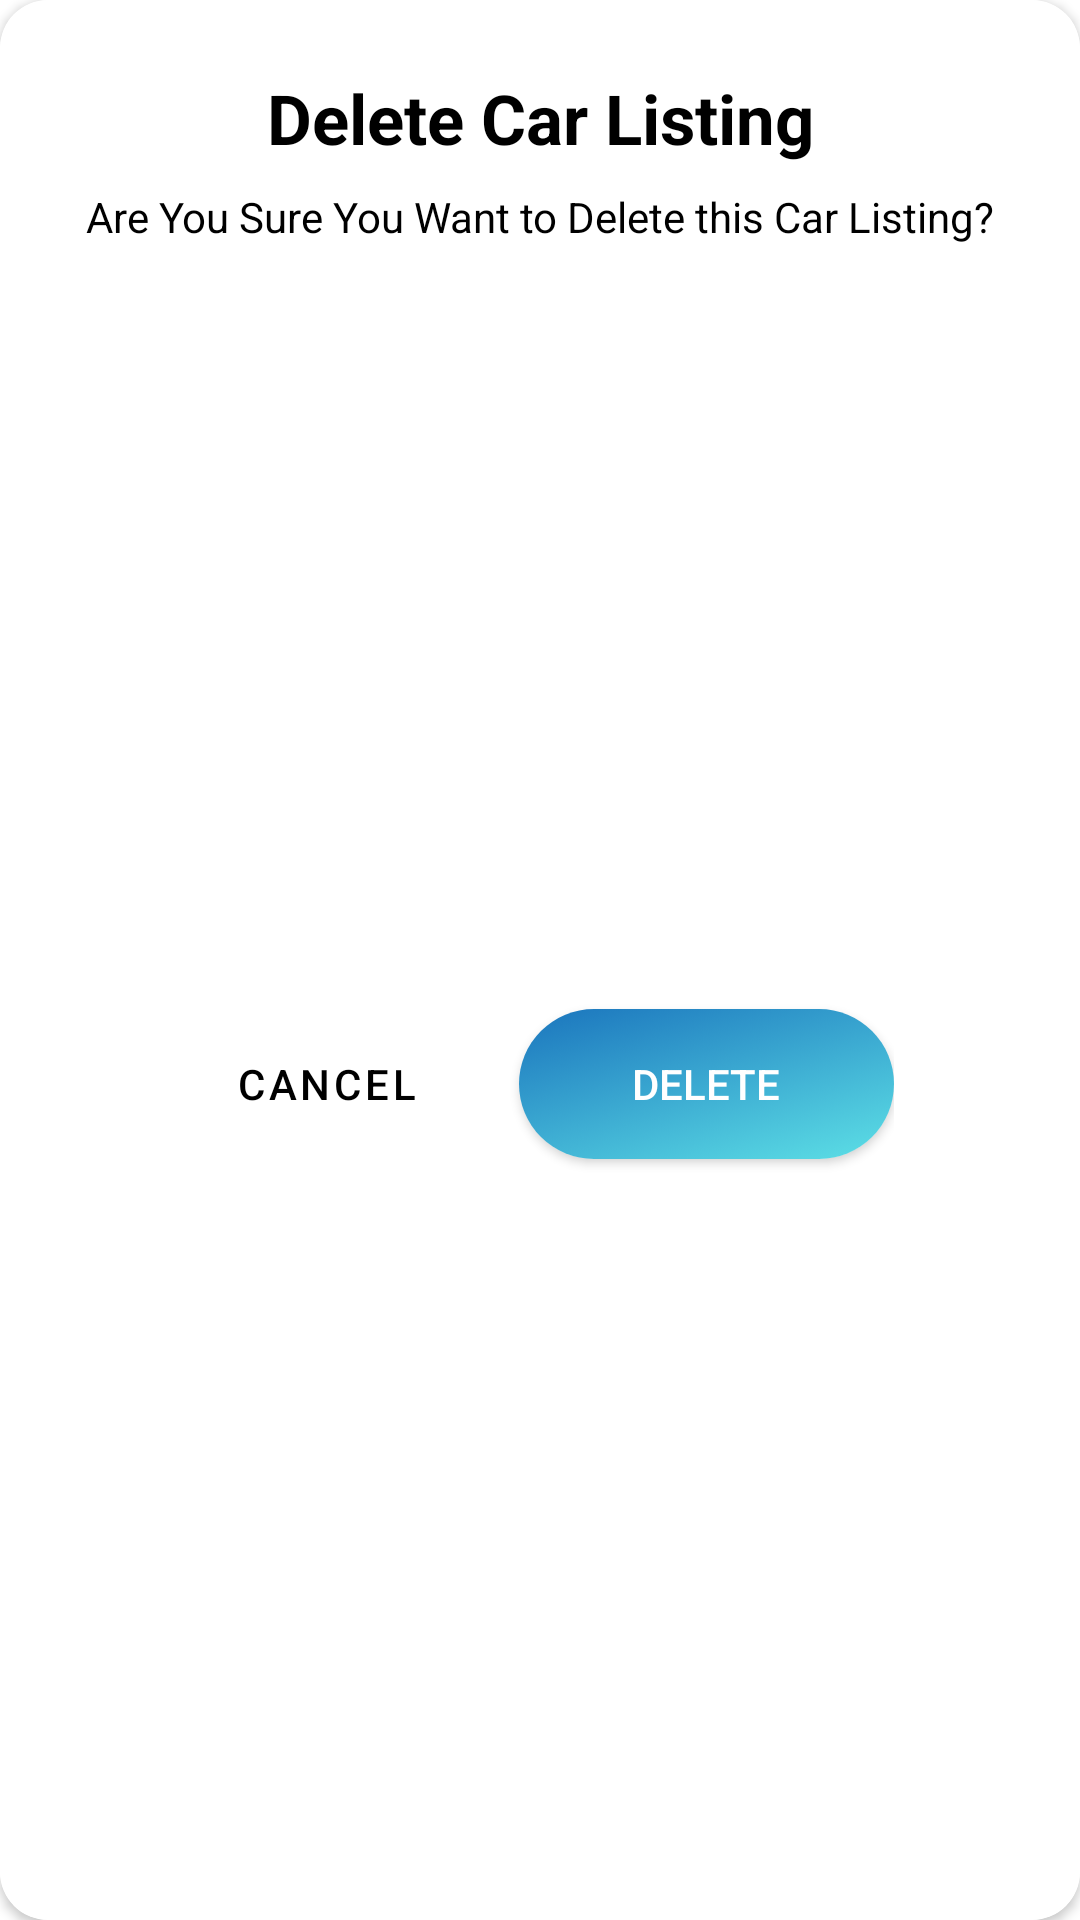

The Android layout XML behind this screen, and the referenced resources:
<!-- AndroidManifest.xml: application theme Theme.Carsln -->
<!-- res/layout/dialog_delete_listing.xml -->
<?xml version="1.0" encoding="utf-8"?>
<androidx.cardview.widget.CardView xmlns:android="http://schemas.android.com/apk/res/android"
    xmlns:app="http://schemas.android.com/apk/res-auto"
    xmlns:tools="http://schemas.android.com/tools"
    android:layout_width="300dp"
    android:layout_height="wrap_content"
    android:backgroundTint="@color/white"
    app:cardCornerRadius="16dp">

    <androidx.constraintlayout.widget.ConstraintLayout
        android:layout_width="match_parent"
        android:layout_height="match_parent"
        android:background="@color/white">

        <TextView
            android:id="@+id/tvtxtDeleteConfirm"
            android:layout_width="wrap_content"
            android:layout_height="wrap_content"
            android:layout_marginTop="24dp"
            android:fontFamily="sans-serif"
            android:gravity="center"
            android:text="Delete Car Listing"
            android:textColor="@color/black"
            android:textSize="23sp"
            android:textStyle="bold"
            app:layout_constraintEnd_toEndOf="parent"
            app:layout_constraintStart_toStartOf="parent"
            app:layout_constraintTop_toTopOf="parent" />


        <TextView
            android:id="@+id/tvtxtDeleteMessage"
            android:layout_width="match_parent"
            android:layout_height="wrap_content"
            android:layout_marginStart="25dp"
            android:layout_marginTop="8dp"
            android:layout_marginEnd="25dp"
            android:fontFamily="sans-serif"
            android:gravity="center"
            android:text="Are You Sure You Want to Delete this Car Listing?"
            android:textColor="@color/black"
            android:textSize="14sp"
            app:layout_constraintEnd_toEndOf="parent"
            app:layout_constraintStart_toStartOf="parent"
            app:layout_constraintTop_toBottomOf="@+id/tvtxtDeleteConfirm" />

        <LinearLayout
            android:id="@+id/linearLayoutSellerInfo"
            android:layout_width="wrap_content"
            android:layout_height="60dp"
            android:layout_marginTop="19dp"
            android:layout_marginBottom="18dp"
            android:orientation="horizontal"
            app:layout_constraintBottom_toBottomOf="parent"
            app:layout_constraintEnd_toEndOf="parent"
            app:layout_constraintStart_toStartOf="parent"
            app:layout_constraintTop_toBottomOf="@+id/tvtxtDeleteMessage">

            <com.google.android.material.button.MaterialButton
                android:id="@+id/btnCancelDelete"
                android:layout_width="wrap_content"
                android:layout_height="60dp"
                android:layout_gravity="center"
                android:backgroundTint="@color/white"
                android:hapticFeedbackEnabled="true"
                android:outlineAmbientShadowColor="@color/white"
                android:outlineSpotShadowColor="@color/white"
                android:text="Cancel"
                android:textColor="@color/black"
                app:shapeAppearance="@style/RoundShape.App.50percent" />


            <androidx.cardview.widget.CardView
                android:id="@+id/btnAddProfileCard"
                android:layout_width="125dp"
                android:layout_height="50dp"
                android:layout_gravity="center"
                android:layout_marginStart="18dp"
                android:background="@drawable/sln_background"
                app:cardCornerRadius="180dp"
                app:layout_constraintEnd_toEndOf="parent"
                app:layout_constraintTop_toBottomOf="@+id/cardViewlocation"
                app:shapeAppearance="@style/RoundShape.App.50percent">

                <androidx.appcompat.widget.AppCompatButton
                    android:id="@+id/btnConfirmDelete"
                    android:layout_width="match_parent"
                    android:layout_height="match_parent"
                    android:background="@drawable/sln_background"
                    android:hapticFeedbackEnabled="true"
                    android:clipChildren="false"
                    android:clipToPadding="false"
                    android:foreground="?attr/selectableItemBackground"
                    android:text="Delete"
                    android:textColor="@color/white"
                    app:layout_constraintEnd_toEndOf="parent"
                    app:layout_constraintTop_toBottomOf="@+id/cardViewlocation"
                    app:shapeAppearance="@style/RoundShape.App.50percent" />


            </androidx.cardview.widget.CardView>

        </LinearLayout>


    </androidx.constraintlayout.widget.ConstraintLayout>


</androidx.cardview.widget.CardView>
<!-- resources referenced by this layout -->
<resources>
  <color name="black">#FF000000</color>
  <color name="white">#FFFFFFFF</color>
  <!-- drawable sln_background: png bitmap (drawable, 725951 bytes) -->
  <style name="RoundShape.App.50percent" parent="">
  
          <item name="cornerFamily"> rounded </item>
          <item name="cornerSize"> 50% </item>
  
      </style>
  <style name="Theme.Carsln" parent="Base.Theme.Carsln">
  
          <item name="android:colorPrimary"> @color/Blue700 </item>
          <item name="colorOnPrimaryFixedVariant"> @color/NeonBlue </item>
          <item name="colorSecondary"> @color/Blue700 </item>
          <item name="colorOnPrimary"> @color/Blue700 </item>
          <item name="android:windowBackground">@color/white</item>
  
      </style>
  <style name="Base.Theme.Carsln" parent="Theme.MaterialComponents.DayNight.DarkActionBar">
  
          <item name="android:colorPrimary"> @color/Blue700 </item>
          <item name="colorOnPrimaryFixedVariant"> @color/NeonBlue </item>
          <item name="colorSecondary"> @color/Blue700 </item>
          <item name="colorOnPrimary"> @color/Blue700 </item>
          <item name="android:windowBackground">@color/white</item>
  
      </style>
  <color name="Blue700"> #03bafc </color>
  <color name="NeonBlue"> #1F51FF </color>
</resources>
